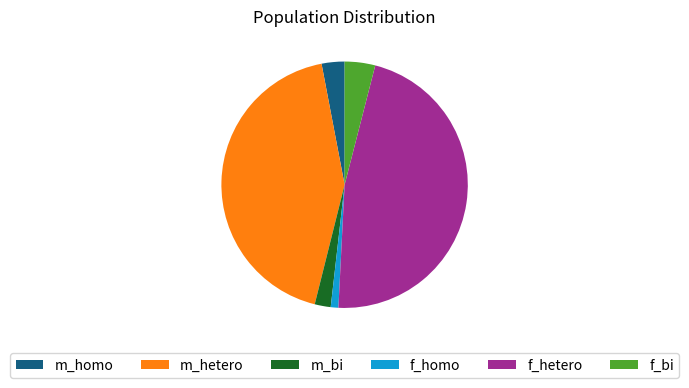

The matplotlib source for this figure:
import matplotlib.pyplot as plt
import os

# make sure 'plots' directory exists to save plots in
os.makedirs('plots', exist_ok=True)

# Create pie plot of class distribution in the network made with network_seed = 67
labels = ['m_homo', 'm_hetero', 'm_bi', 'f_homo', 'f_hetero', 'f_bi']
values = [30, 431, 21, 10, 468, 40] 

colors = [
    '#145f82',  # m_homo
    '#ff7f0e',  # m_hetero
    '#186c24',  # m_bi
    '#0f9ed5',  # f_homo
    '#a02b93',  # f_hetero
    '#4ea72e'   # f_bi
]

plt.figure(figsize=(6, 4))
plt.pie(values, colors=colors, startangle=90)
plt.title('Population Distribution')
plt.legend(labels, loc='lower center', ncol=6, bbox_to_anchor=(0.5, -0.15))
filename = 'plots/class_distribution.png'
plt.savefig(filename, dpi=300, bbox_inches='tight')
print(f"Saved: {filename}")
plt.show()
